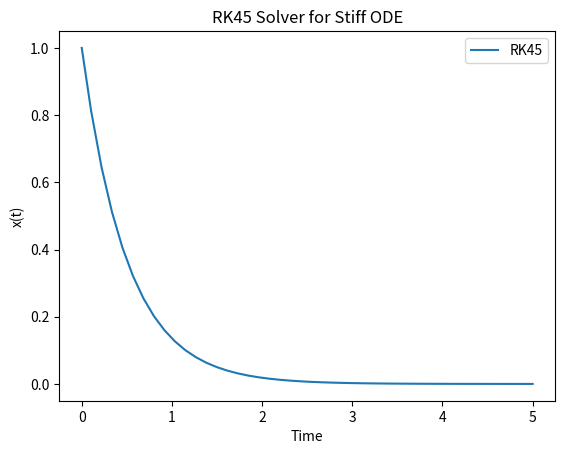

This figure's Python source:
#!/bin/env python3
import numpy as np


def rk45(f, t0, tf, x0,
         rtol=1e-6,
         atol=1e-9,
         h0=1e-3,
         h_min=1e-12,
         h_max=1.0):
    """
    Adaptive RK45 (Dormand–Prince) solver
    CPU implementation
    """

    # Dormand–Prince coefficients
    c = np.array([0,
                  1/5,
                  3/10,
                  4/5,
                  8/9,
                  1,
                  1])

    a = [
        [],
        [1/5],
        [3/40, 9/40],
        [44/45, -56/15, 32/9],
        [19372/6561, -25360/2187, 64448/6561, -212/729],
        [9017/3168, -355/33, 46732/5247,
         49/176, -5103/18656],
        [35/384, 0, 500/1113, 125/192,
         -2187/6784, 11/84]
    ]

    # 5th order weights
    b5 = np.array([
        35/384,
        0,
        500/1113,
        125/192,
        -2187/6784,
        11/84,
        0
    ])

    # 4th order weights
    b4 = np.array([
        5179/57600,
        0,
        7571/16695,
        393/640,
        -92097/339200,
        187/2100,
        1/40
    ])

    t = t0
    x = x0.copy()
    h = h0

    t_values = [t]
    x_values = [x.copy()]

    while t < tf:

        if t + h > tf:
            h = tf - t

        k = []

        # Compute stages
        for i in range(7):
            if i == 0:
                xi = x
            else:
                xi = x.copy()
                for j in range(i):
                    xi += h * a[i][j] * k[j]

            ti = t + c[i] * h
            k.append(f(ti, xi))

        k = np.array(k)

        # 5th order solution
        x5 = x + h * np.sum(b5[:, None] * k, axis=0)

        # 4th order solution
        x4 = x + h * np.sum(b4[:, None] * k, axis=0)

        # Error estimate
        error = np.linalg.norm(x5 - x4, ord=np.inf)

        # Tolerance scaling
        tol = atol + rtol * max(
            np.linalg.norm(x, ord=np.inf),
            np.linalg.norm(x5, ord=np.inf)
        )

        if error <= tol:
            # Accept step
            t += h
            x = x5

            t_values.append(t)
            x_values.append(x.copy())

        # Step size control (safety factor 0.9)
        if error == 0:
            h_new = h_max
        else:
            h_new = 0.9 * h * (tol / error) ** 0.2

        h = min(max(h_new, h_min), h_max)

        if h < h_min:
            raise RuntimeError("Step size underflow")

    return np.array(t_values), np.array(x_values)

def f(t, x):
    return -2.0 * x

t, x = rk45(
    f,
    t0=0.0,
    tf=5.0,
    x0=np.array([1.0])
)

print(x[-1])  # Should be close to exp(-10)

import matplotlib.pyplot as plt
plt.plot(t, x[:, 0], label='RK45')
plt.legend()
plt.xlabel('Time')
plt.ylabel('x(t)')
plt.title('RK45 Solver for Stiff ODE')
plt.show()
